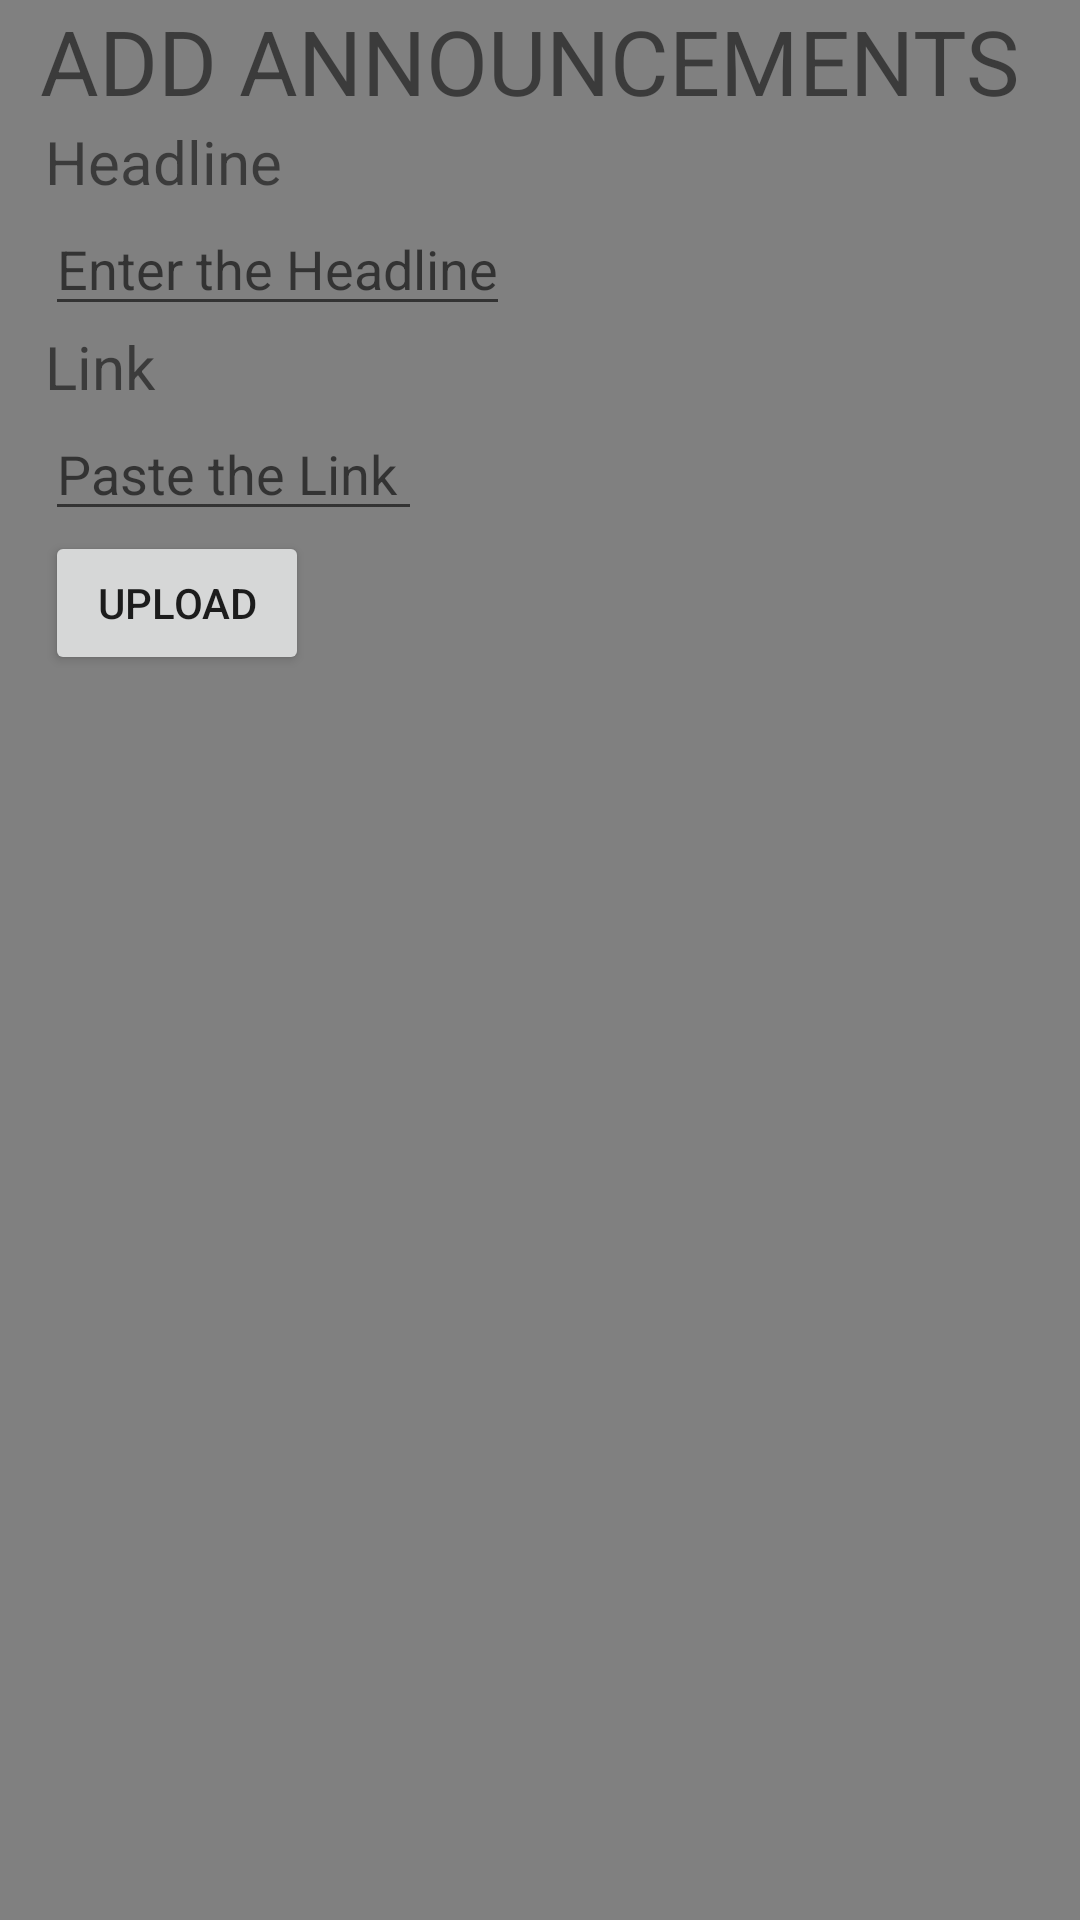

Android layout source for this screen:
<!-- AndroidManifest.xml: application theme Theme.Announcements -->
<!-- res/layout/activity_data.xml -->
<?xml version="1.0" encoding="utf-8"?>
<LinearLayout xmlns:android="http://schemas.android.com/apk/res/android"
    xmlns:app="http://schemas.android.com/apk/res-auto"
    xmlns:tools="http://schemas.android.com/tools"
    android:layout_width="match_parent"
    android:layout_height="match_parent"
    android:orientation="vertical"
    android:background="#808080"
    tools:context=".data">
    <TextView
        android:layout_width="match_parent"
        android:layout_height="wrap_content"
        android:text="ADD ANNOUNCEMENTS "
        android:textSize="30sp"
        android:gravity="center" />
    <TextView
        android:layout_width="match_parent"
        android:layout_height="wrap_content"
        android:text="Headline"
        android:textSize="20sp"
        android:layout_marginLeft="15dp" />
    <EditText
        android:id="@+id/headline"
        android:layout_width="wrap_content"
        android:layout_height="wrap_content"
        android:hint="Enter the Headline"
        android:layout_marginLeft="15dp" />
    <TextView
        android:layout_width="match_parent"
        android:layout_height="wrap_content"
        android:text="Link"
        android:textSize="20sp"
        android:layout_marginLeft="15dp" />
    <EditText
        android:id="@+id/link"
        android:layout_width="wrap_content"
        android:layout_height="wrap_content"
        android:hint="Paste the Link "
        android:layout_marginLeft="15dp" />
    <Button
        android:id="@+id/up"
        android:layout_width="wrap_content"
        android:layout_height="wrap_content"
        android:text="Upload"
        android:layout_marginLeft="15dp"/>

</LinearLayout>
<!-- resources referenced by this layout -->
<resources>
  <style name="Theme.Announcements" parent="Theme.MaterialComponents.DayNight.DarkActionBar">
          
          <item name="colorPrimary">@color/purple_500</item>
          <item name="colorPrimaryVariant">@color/purple_700</item>
          <item name="colorOnPrimary">@color/black</item>
          
          <item name="colorSecondary">@color/teal_200</item>
          <item name="colorSecondaryVariant">@color/teal_700</item>
          <item name="colorOnSecondary">@color/black</item>
          
          <item name="android:statusBarColor" tools:targetApi="l">?attr/colorPrimaryVariant</item>
          
      </style>
  <!-- not gathered from this repository: default colours our renderer supplied (Android Studio template values) -->
  <color name="purple_500">#FF6200EE</color>
  <color name="purple_700">#FF3700B3</color>
  <color name="teal_200">#FF03DAC5</color>
  <color name="teal_700">#FF018786</color>
  <color name="black">#FF000000</color>
</resources>
